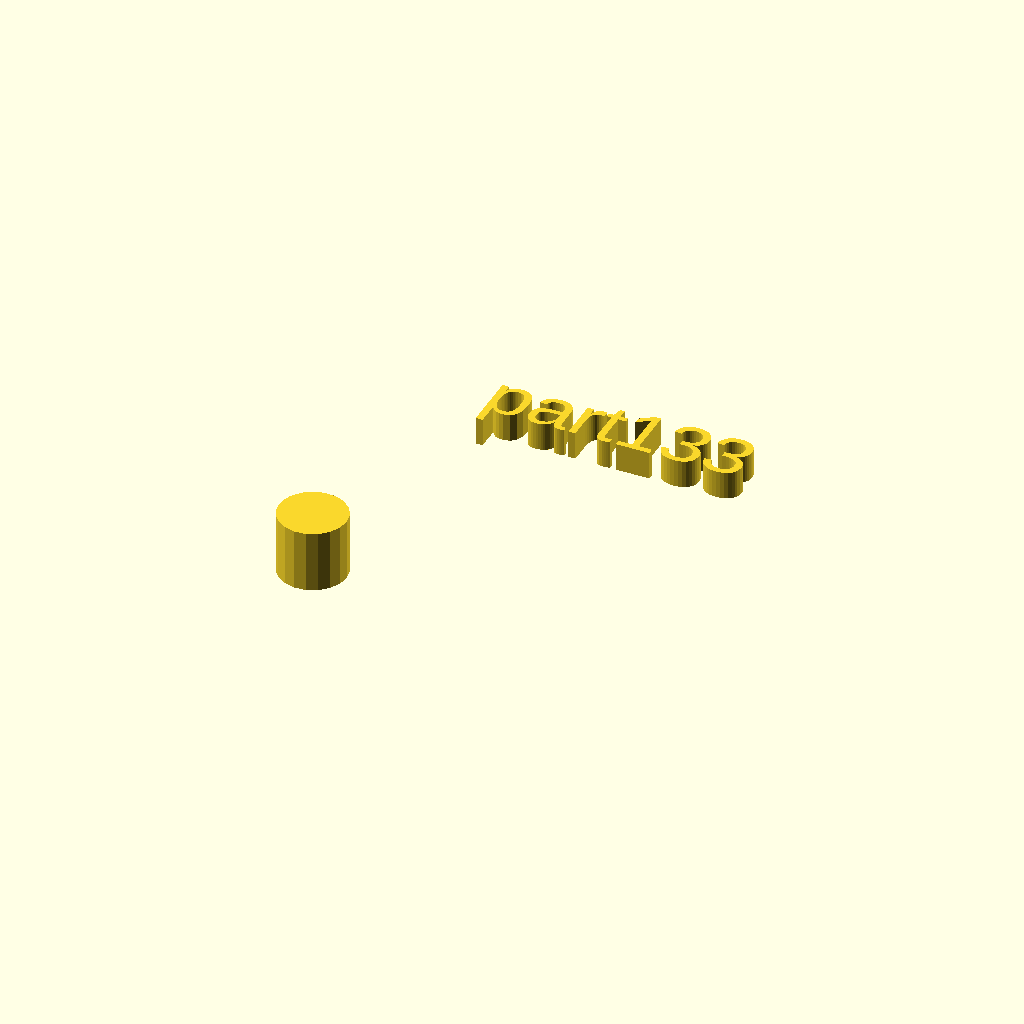
Cell 1: the model at its default parameters.
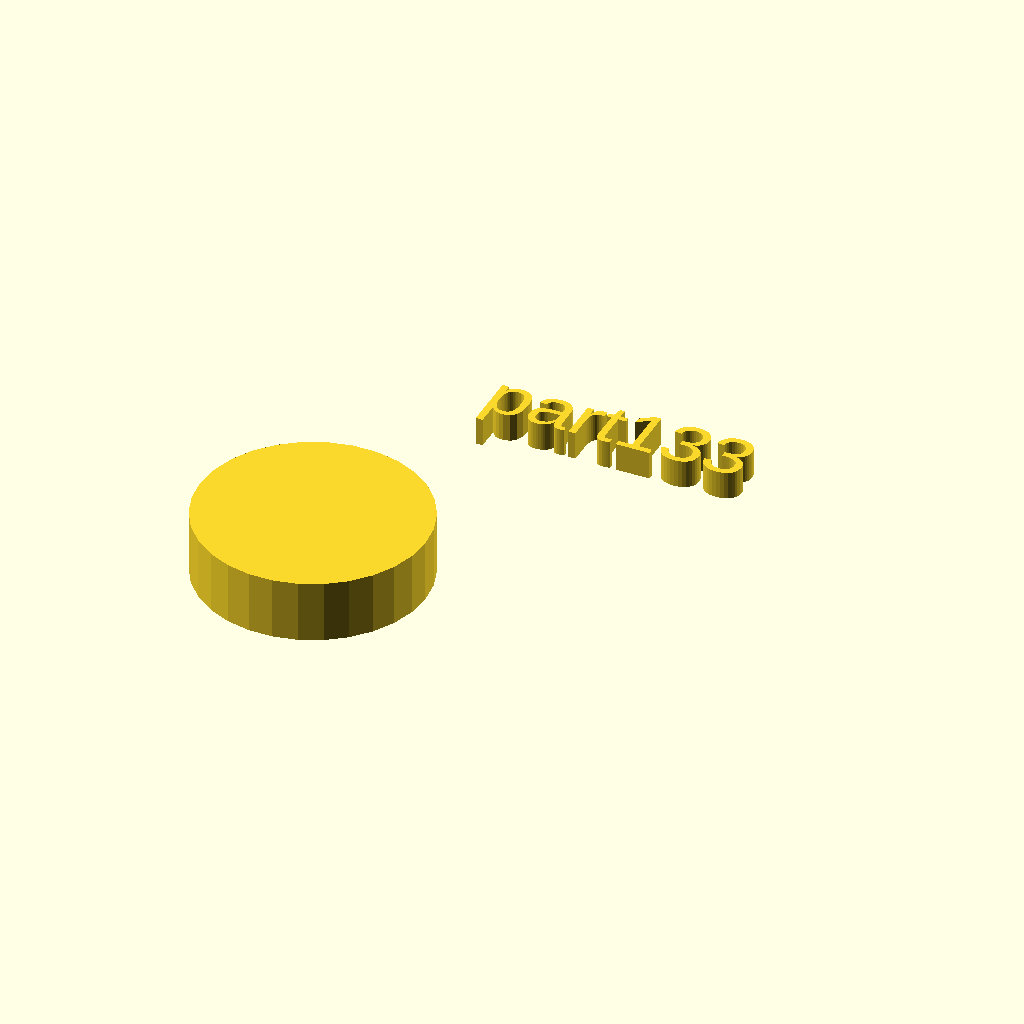
Cell 2: the same model with r1 = 20.
All cells are drawn from one camera (rotation 55°, 0°, 25°, orthographic, colour scheme Cornfield), so only the parameter changes between them.
The OpenSCAD source (docs/local_scad/001/033.scad):
//[CUSTOMIZATION]
// Height
h=11; // [5,10,20]
// Radius
r1=6; // [20]
// Message
txt="part133";
module __END_CUSTOMIZATIONS () { }
cylinder(h,r1,r1);
translate([20,20,20]) { linear_extrude(5) text(txt, font="Liberation Sans"); }
Parameter table extracted from the source (name, type, default, range or options):
h: number, default 11, options 5, 10, 20
r1: number, default 6, range 0 to 20
txt: string, default "part133"
